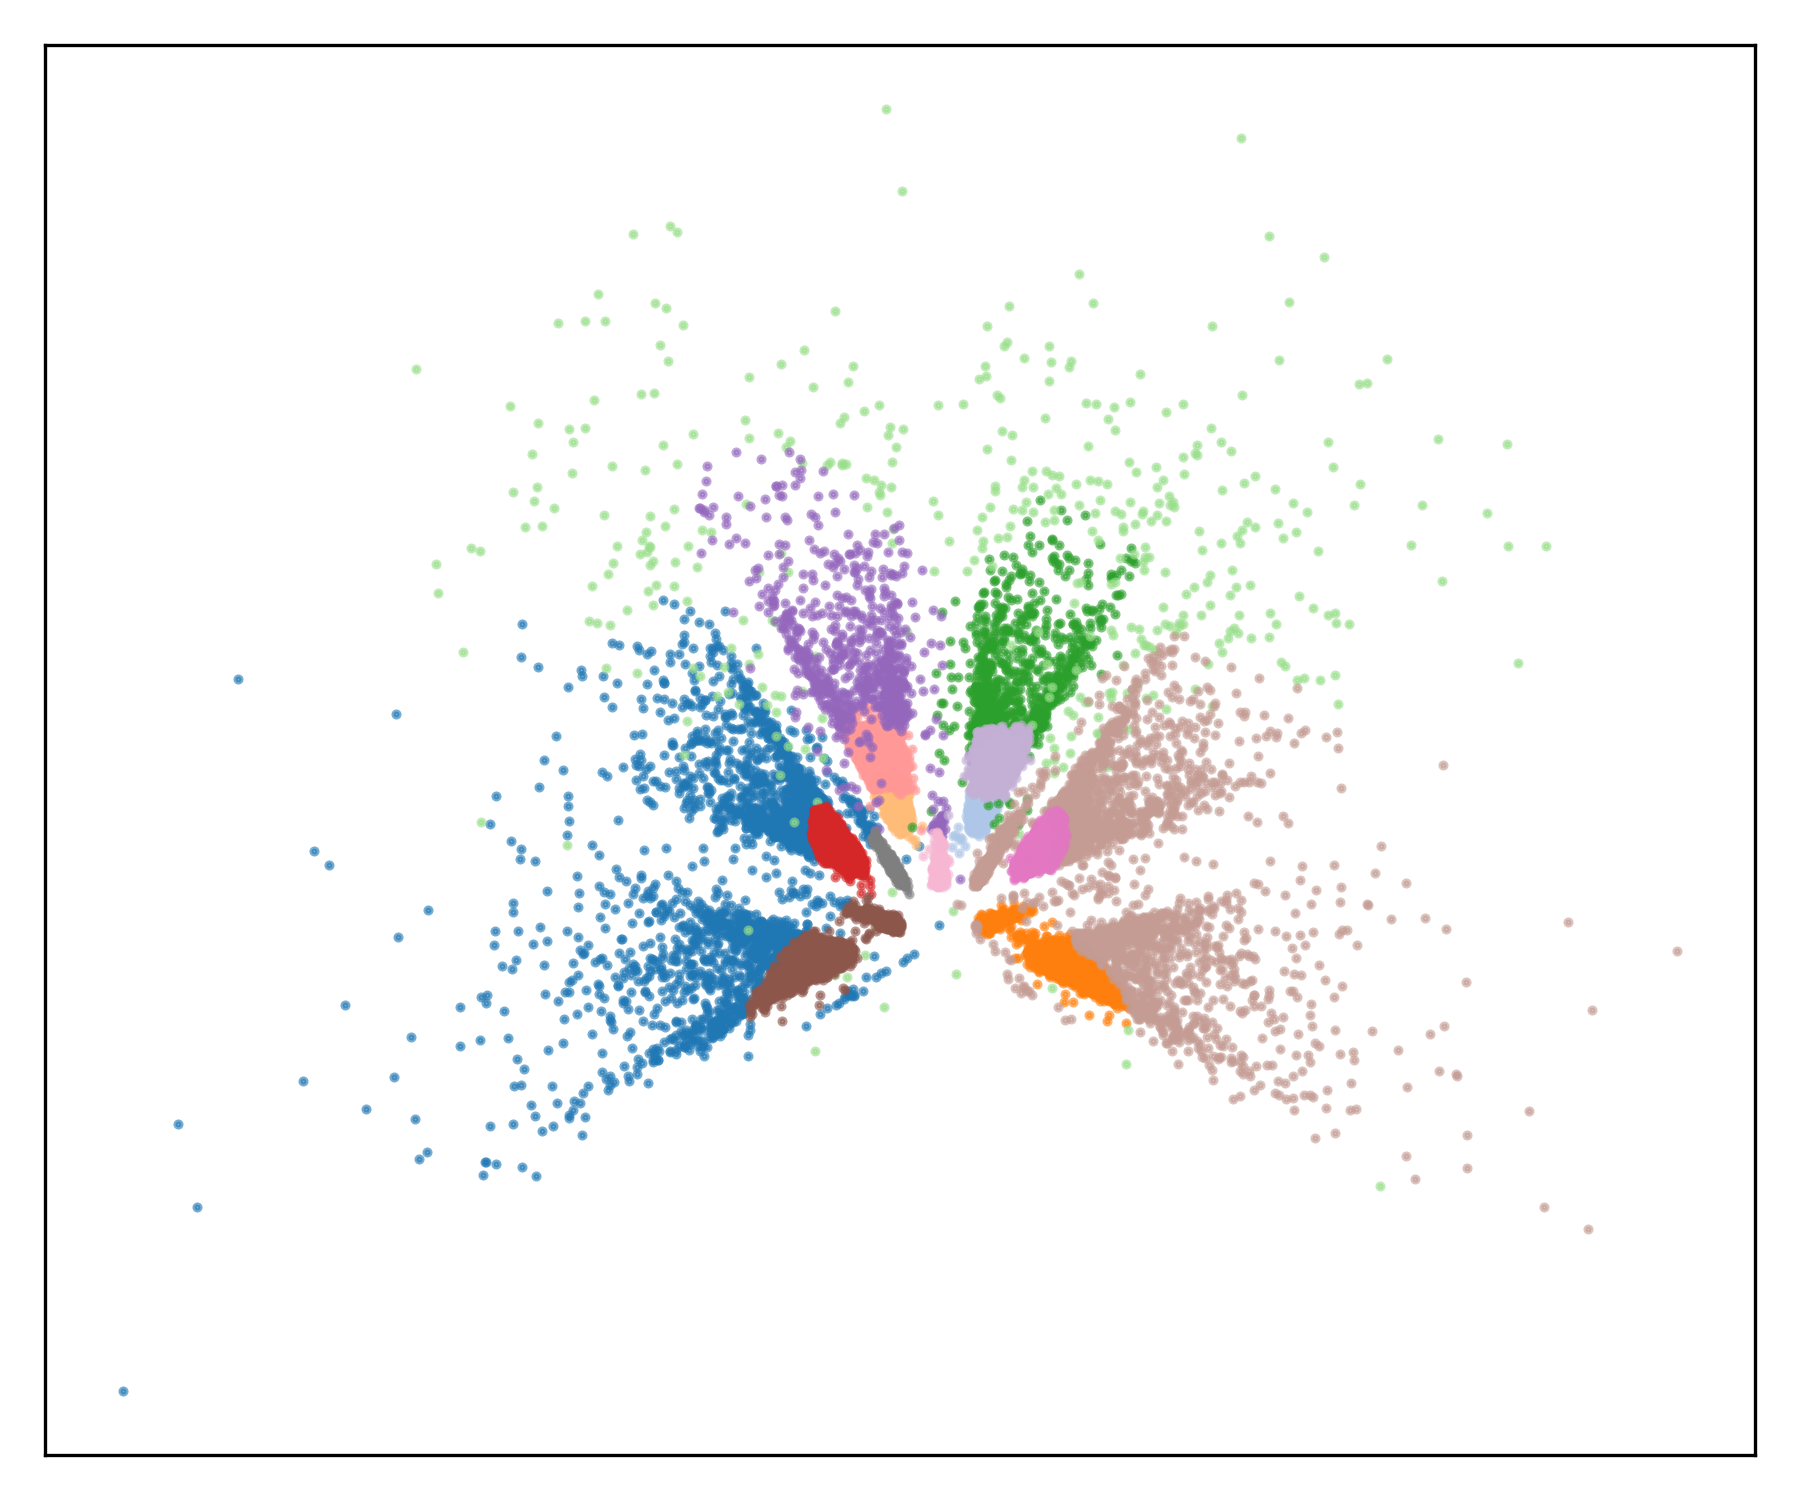

The table this chart was drawn from, first rows:
id, label
1, 10
2, 1
3, 11
4, 2
5, 7
6, 6
7, 10
8, 10
9, 2
10, 13
11, 12
12, 2
13, 2
14, 13
15, 8
16, 12
17, 2
18, 12
19, 6
20, 3
21, 7
22, 2
23, 10
24, 6
25, 11
26, 3
27, 1
28, 6
29, 10
30, 12
31, 0
32, 2
33, 1
34, 2
35, 10
36, 6
37, 6
38, 10
39, 10
40, 2
41, 2
42, 12
43, 8
44, 6
45, 10
46, 2
47, 2
48, 6
49, 2
50, 2
51, 1
52, 2
53, 12
54, 3
55, 11
56, 3
57, 10
58, 2
59, 9
60, 2
... 49,711 more rows
